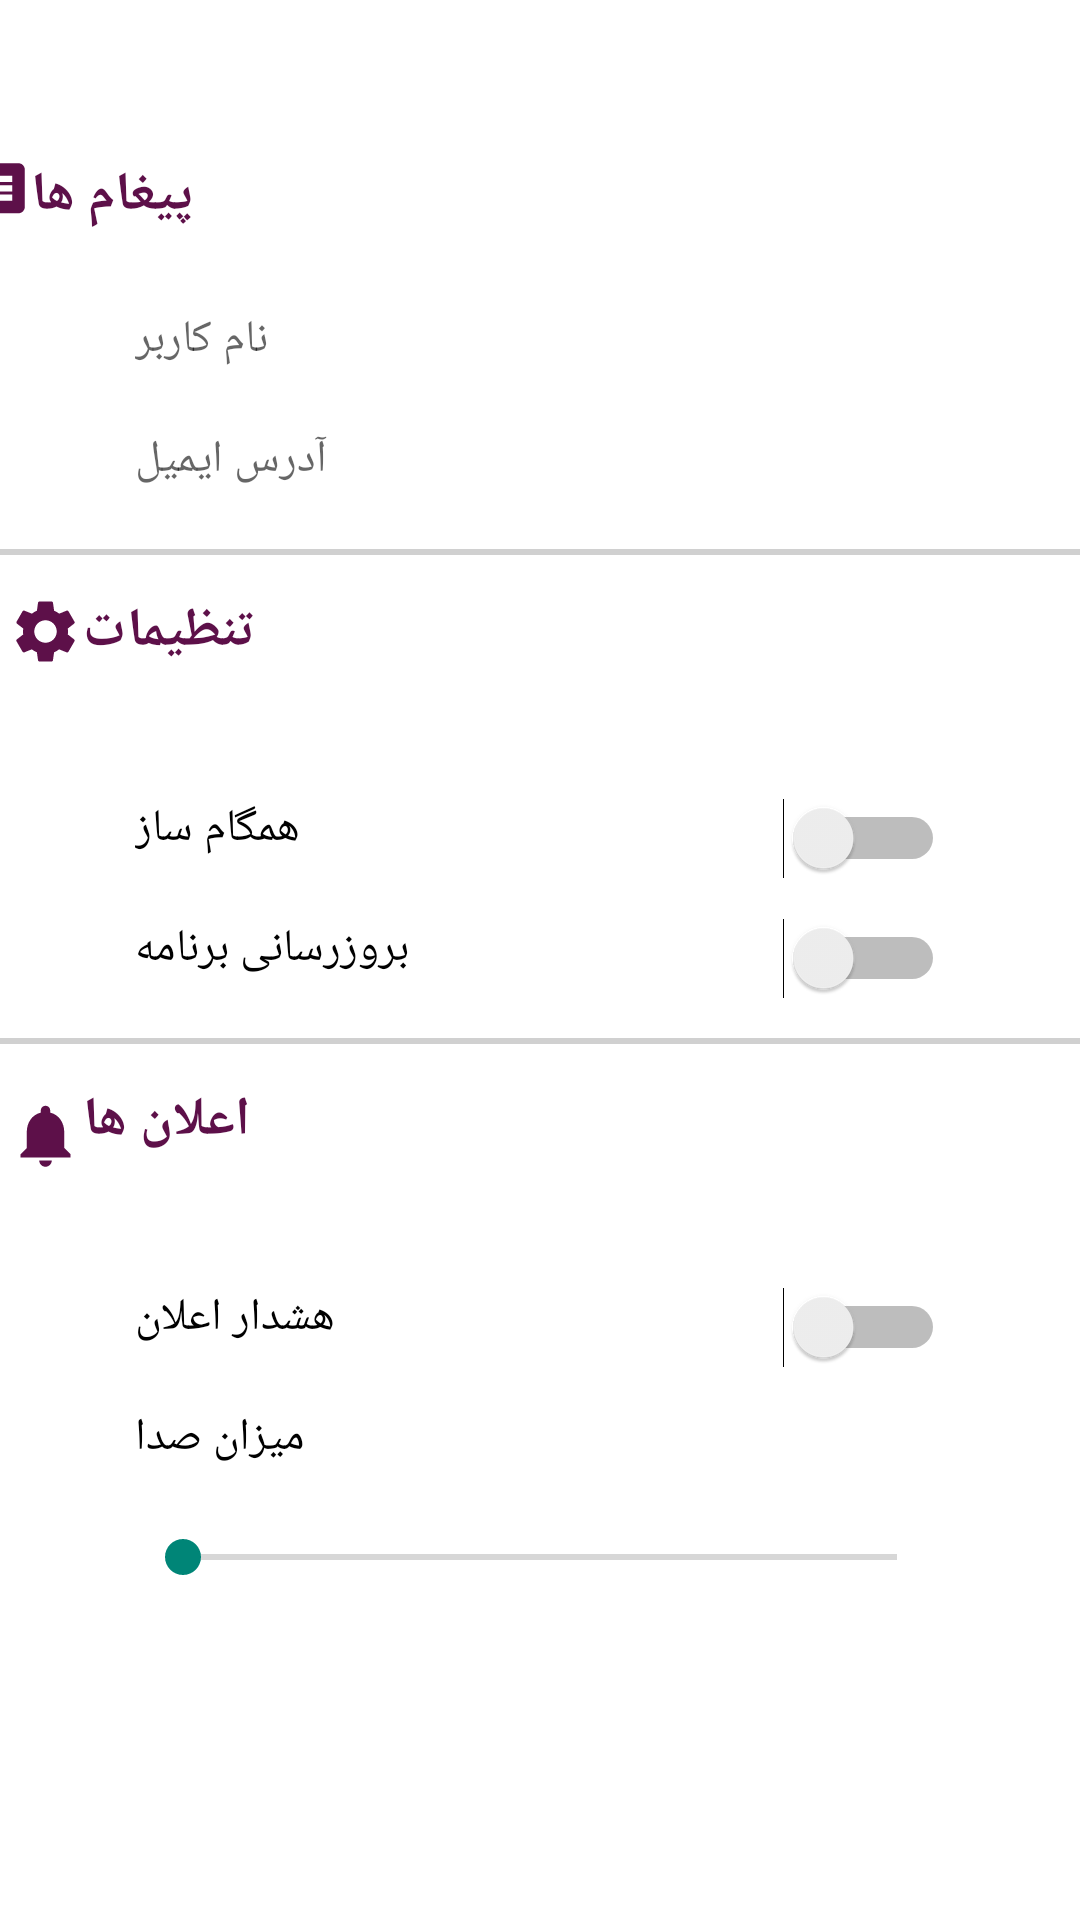

The Android layout XML behind this screen, and the referenced resources:
<!-- AndroidManifest.xml: application theme Theme.BaseApp -->
<!-- res/layout/fragment_setting.xml -->
<?xml version="1.0" encoding="utf-8"?>
<androidx.constraintlayout.widget.ConstraintLayout xmlns:android="http://schemas.android.com/apk/res/android"
    xmlns:app="http://schemas.android.com/apk/res-auto"
    xmlns:tools="http://schemas.android.com/tools"
    android:layout_width="match_parent"
    android:layout_height="match_parent"
    android:background="@color/white"
    tools:context=".ui.setting.SettingFragment">

    <LinearLayout
        android:id="@+id/linearLayout"
        android:layout_width="360dp"
        android:layout_height="60dp"
        android:layout_marginTop="15dp"
        android:gravity="center"
        app:layout_constraintHorizontal_bias="1.0"
        app:layout_constraintLeft_toLeftOf="@id/Guide_left_vertical"
        app:layout_constraintRight_toRightOf="@id/Guide_right_vertical"
        app:layout_constraintTop_toTopOf="@id/Guide_top_horizontal"
        tools:ignore="MissingConstraints">

        <ImageView
            android:id="@+id/img_message"
            android:layout_width="25dp"
            android:layout_height="25dp"
            android:layout_gravity="center"
            android:src="@drawable/ic_message" />

        <TextView
            android:id="@+id/tv_message"
            android:layout_width="325dp"
            android:layout_height="wrap_content"
            android:fontFamily="@font/aguafina_script"
            android:gravity="left"
            android:text="@string/messages"
            android:textColor="@color/purple_500"
            android:textSize="18sp"
            android:textStyle="bold"
            tools:ignore="RtlHardcoded" />

    </LinearLayout>

    <EditText

        android:id="@+id/name"
        android:layout_width="270dp"
        android:layout_height="40dp"
        android:layout_marginTop="8dp"
        android:background="@color/white"
        android:gravity="left"
        android:hint="@string/name_user"
        android:textSize="15sp"
        app:layout_constraintEnd_toStartOf="@+id/Guide_right_vertical"
        app:layout_constraintStart_toStartOf="@+id/Guide_left_vertical"
        app:layout_constraintTop_toBottomOf="@+id/linearLayout"
        tools:ignore="RtlHardcoded" />

    <EditText

        android:id="@+id/email"
        android:layout_width="270dp"
        android:layout_height="40dp"
        android:background="@color/white"
        android:gravity="left"
        android:hint="@string/email_address"
        android:textSize="15sp"
        app:layout_constraintEnd_toStartOf="@+id/Guide_right_vertical"
        app:layout_constraintStart_toStartOf="@+id/Guide_left_vertical"
        app:layout_constraintTop_toBottomOf="@+id/name"
        tools:ignore="RtlHardcoded" />

    <LinearLayout
        android:layout_width="match_parent"
        android:layout_height="2dp"
        android:background="#2F000000"
        app:layout_constraintTop_toBottomOf="@id/email" />

    <LinearLayout
        android:id="@+id/linearLayout_setting"
        android:layout_width="360dp"
        android:layout_height="60dp"
        android:layout_marginTop="15dp"
        app:layout_constraintEnd_toStartOf="@+id/Guide_right_vertical"
        app:layout_constraintHorizontal_bias="0.437"
        app:layout_constraintStart_toStartOf="@+id/Guide_left_vertical"
        app:layout_constraintTop_toBottomOf="@+id/email"
        tools:ignore="MissingConstraints">

        <ImageView
            android:id="@+id/img_setting"
            android:layout_width="25dp"
            android:layout_height="25dp"
            android:src="@drawable/ic_setting" />

        <TextView
            android:id="@+id/tv_settings"
            android:layout_width="325dp"
            android:layout_height="wrap_content"
            android:layout_centerVertical="true"
            android:fontFamily="@font/aguafina_script"
            android:gravity="left"
            android:text="@string/settings"
            android:textColor="@color/purple_500"
            android:textSize="18sp"
            android:textStyle="bold"
            tools:ignore="ObsoleteLayoutParam,RtlHardcoded" />

    </LinearLayout>


    <Switch
        android:id="@+id/sync"
        android:layout_width="270dp"
        android:layout_height="40dp"
        android:layout_marginTop="8dp"
        android:gravity="left"
        android:text="@string/sync"
        android:textColor="@color/black"
        android:textSize="15sp"
        app:layout_constraintEnd_toStartOf="@+id/Guide_right_vertical"
        app:layout_constraintStart_toStartOf="@+id/Guide_left_vertical"
        app:layout_constraintTop_toBottomOf="@+id/linearLayout_setting"
        tools:ignore="MissingConstraints,RtlHardcoded,UseSwitchCompatOrMaterialXml" />

    <Switch
        android:id="@+id/sync_update_app"
        android:layout_width="270dp"
        android:layout_height="40dp"
        android:gravity="left"
        android:text="@string/sync_update_app"
        android:textColor="@color/black"
        android:textOff="کاربر خودش بروزرسانی برنامه را انجام میدهد ."
        android:textOn="برنامه خودکار بروزرسانی میشود. "
        android:textSize="15sp"
        app:layout_constraintEnd_toStartOf="@+id/Guide_right_vertical"
        app:layout_constraintStart_toStartOf="@+id/Guide_left_vertical"
        app:layout_constraintTop_toBottomOf="@+id/sync"
        tools:ignore="RtlHardcoded,UseSwitchCompatOrMaterialXml" />

    <LinearLayout
        android:layout_width="match_parent"
        android:layout_height="2dp"
        android:background="#2F000000"
        app:layout_constraintTop_toBottomOf="@+id/sync_update_app" />

    <LinearLayout
        android:id="@+id/linearLayout_notifications"
        android:layout_width="360dp"
        android:layout_height="60dp"
        android:layout_marginTop="15dp"
        app:layout_constraintEnd_toStartOf="@+id/Guide_right_vertical"
        app:layout_constraintHorizontal_bias="0.437"
        app:layout_constraintStart_toStartOf="@+id/Guide_left_vertical"
        app:layout_constraintTop_toBottomOf="@+id/sync_update_app"
        tools:ignore="MissingConstraints">

        <ImageView
            android:id="@+id/img_notifications"
            android:layout_width="25dp"
            android:layout_height="35dp"
            android:src="@drawable/ic_notifications" />

        <TextView
            android:id="@+id/tv_notifications"
            android:layout_width="325dp"
            android:layout_height="wrap_content"
            android:layout_centerVertical="true"
            android:fontFamily="@font/aguafina_script"
            android:gravity="left"
            android:text="@string/notifications"
            android:textColor="@color/purple_500"
            android:textSize="18sp"
            android:textStyle="bold"
            tools:ignore="ObsoleteLayoutParam,RtlHardcoded" />

    </LinearLayout>

    <Switch
        android:id="@+id/notifications"
        android:layout_width="270dp"
        android:layout_height="40dp"
        android:layout_marginTop="8dp"
        android:gravity="left"
        android:outlineAmbientShadowColor="@color/purple_500"
        android:outlineSpotShadowColor="@color/purple_500"
        android:shadowColor="@color/purple_500"
        android:text="@string/notifications_alarm"
        android:textColor="@color/black"
        android:textOff="شما هیچ اعلانی را دریافت نمیکنید"
        android:textOn="شما تمامی اعلانات را دریافت میکنید"
        android:textSize="15sp"
        app:layout_constraintEnd_toStartOf="@+id/Guide_right_vertical"
        app:layout_constraintStart_toStartOf="@+id/Guide_left_vertical"
        app:layout_constraintTop_toBottomOf="@+id/linearLayout_notifications"
        tools:ignore="MissingConstraints,RtlHardcoded,UnusedAttribute,UseSwitchCompatOrMaterialXml" />

    <TextView
        android:id="@+id/tv_volume"
        android:layout_width="270dp"
        android:layout_height="40dp"
        android:layout_marginTop="0dp"
        android:gravity="left"
        android:text="@string/volume"
        android:textColor="@color/black"
        android:textSize="15sp"
        app:layout_constraintEnd_toStartOf="@+id/Guide_right_vertical"
        app:layout_constraintStart_toStartOf="@+id/Guide_left_vertical"
        app:layout_constraintTop_toBottomOf="@+id/notifications"
        tools:ignore="MissingConstraints,RtlHardcoded,UseSwitchCompatOrMaterialXml" />

    <SeekBar
        android:id="@+id/volume_notifications"
        android:layout_width="270dp"
        android:layout_height="20dp"
        android:foregroundGravity="center"
        app:layout_constraintEnd_toStartOf="@+id/Guide_right_vertical"
        app:layout_constraintStart_toStartOf="@+id/Guide_left_vertical"
        app:layout_constraintTop_toBottomOf="@+id/tv_volume"
        tools:ignore="MissingConstraints" />

    <androidx.constraintlayout.widget.Guideline
        android:id="@+id/Guide_left_vertical"
        android:layout_width="wrap_content"
        android:layout_height="30dp"
        android:orientation="vertical"
        app:layout_constraintGuide_begin="20dp" />

    <androidx.constraintlayout.widget.Guideline
        android:id="@+id/Guide_right_vertical"
        android:layout_width="wrap_content"
        android:layout_height="wrap_content"
        android:orientation="vertical"
        app:layout_constraintGuide_end="20dp" />

    <androidx.constraintlayout.widget.Guideline
        android:id="@+id/Guide_top_horizontal"
        android:layout_width="wrap_content"
        android:layout_height="wrap_content"
        android:orientation="horizontal"
        app:layout_constraintGuide_begin="20dp" />

    <androidx.constraintlayout.widget.Guideline
        android:id="@+id/Guide_down_horizontal"
        android:layout_width="wrap_content"
        android:layout_height="wrap_content"
        android:orientation="horizontal"
        app:layout_constraintGuide_end="20dp" />

</androidx.constraintlayout.widget.ConstraintLayout>
<!-- resources referenced by this layout -->
<resources>
  <color name="black">#000</color>
  <color name="purple_500">#5D1049</color>
  <color name="white">#FFF</color>
  <!-- drawable ic_message (drawable) -->
  <vector xmlns:android="http://schemas.android.com/apk/res/android"
      android:width="24dp"
      android:height="24dp"
      android:tint="#5D1049"
      android:viewportWidth="24"
      android:viewportHeight="24">
      <path
          android:fillColor="@android:color/white"
          android:pathData="M20,2L4,2c-1.1,0 -1.99,0.9 -1.99,2L2,22l4,-4h14c1.1,0 2,-0.9 2,-2L22,4c0,-1.1 -0.9,-2 -2,-2zM18,14L6,14v-2h12v2zM18,11L6,11L6,9h12v2zM18,8L6,8L6,6h12v2z" />
  </vector>
  <!-- drawable ic_notifications (drawable) -->
  <vector xmlns:android="http://schemas.android.com/apk/res/android"
      android:width="24dp"
      android:height="24dp"
      android:tint="#5D1049"
      android:viewportWidth="24"
      android:viewportHeight="24">
      <path
          android:fillColor="@android:color/white"
          android:pathData="M12,22c1.1,0 2,-0.9 2,-2h-4c0,1.1 0.89,2 2,2zM18,16v-5c0,-3.07 -1.64,-5.64 -4.5,-6.32L13.5,4c0,-0.83 -0.67,-1.5 -1.5,-1.5s-1.5,0.67 -1.5,1.5v0.68C7.63,5.36 6,7.92 6,11v5l-2,2v1h16v-1l-2,-2z" />
  </vector>
  <!-- drawable ic_setting (drawable) -->
  <vector xmlns:android="http://schemas.android.com/apk/res/android"
      android:width="24dp"
      android:height="24dp"
      android:tint="#5D1049"
      android:viewportWidth="24"
      android:viewportHeight="24">
      <path
          android:fillColor="@android:color/white"
          android:pathData="M19.14,12.94c0.04,-0.3 0.06,-0.61 0.06,-0.94c0,-0.32 -0.02,-0.64 -0.07,-0.94l2.03,-1.58c0.18,-0.14 0.23,-0.41 0.12,-0.61l-1.92,-3.32c-0.12,-0.22 -0.37,-0.29 -0.59,-0.22l-2.39,0.96c-0.5,-0.38 -1.03,-0.7 -1.62,-0.94L14.4,2.81c-0.04,-0.24 -0.24,-0.41 -0.48,-0.41h-3.84c-0.24,0 -0.43,0.17 -0.47,0.41L9.25,5.35C8.66,5.59 8.12,5.92 7.63,6.29L5.24,5.33c-0.22,-0.08 -0.47,0 -0.59,0.22L2.74,8.87C2.62,9.08 2.66,9.34 2.86,9.48l2.03,1.58C4.84,11.36 4.8,11.69 4.8,12s0.02,0.64 0.07,0.94l-2.03,1.58c-0.18,0.14 -0.23,0.41 -0.12,0.61l1.92,3.32c0.12,0.22 0.37,0.29 0.59,0.22l2.39,-0.96c0.5,0.38 1.03,0.7 1.62,0.94l0.36,2.54c0.05,0.24 0.24,0.41 0.48,0.41h3.84c0.24,0 0.44,-0.17 0.47,-0.41l0.36,-2.54c0.59,-0.24 1.13,-0.56 1.62,-0.94l2.39,0.96c0.22,0.08 0.47,0 0.59,-0.22l1.92,-3.32c0.12,-0.22 0.07,-0.47 -0.12,-0.61L19.14,12.94zM12,15.6c-1.98,0 -3.6,-1.62 -3.6,-3.6s1.62,-3.6 3.6,-3.6s3.6,1.62 3.6,3.6S13.98,15.6 12,15.6z"/>
  </vector>
  <string name="email_address">آدرس ایمیل</string>
  <string name="messages">پیغام ها</string>
  <string name="name_user">نام کاربر</string>
  <string name="notifications">اعلان ها</string>
  <string name="notifications_alarm">هشدار اعلان</string>
  <string name="settings">تنظیمات</string>
  <string name="sync">همگام ساز</string>
  <string name="sync_update_app">بروزرسانی برنامه</string>
  <string name="volume">میزان صدا</string>
  <style name="Theme.BaseApp" parent="Theme.AppCompat.Light.NoActionBar">
          
          <item name="colorPrimary">@color/purple_500</item>
          <item name="colorPrimaryVariant">@color/purple_700</item>
          <item name="colorOnPrimary">@color/white</item>
          
          <item name="colorSecondary">@color/teal_200</item>
          <item name="colorSecondaryVariant">@color/teal_700</item>
          <item name="colorOnSecondary">@color/black</item>
          
          <item name="android:statusBarColor" tools:targetApi="l">?attr/colorPrimaryVariant</item>
          
      </style>
  <color name="purple_700">#4E0D3A</color>
  <color name="teal_200">#E30425</color>
  <color name="teal_700">#FFA000</color>
</resources>
